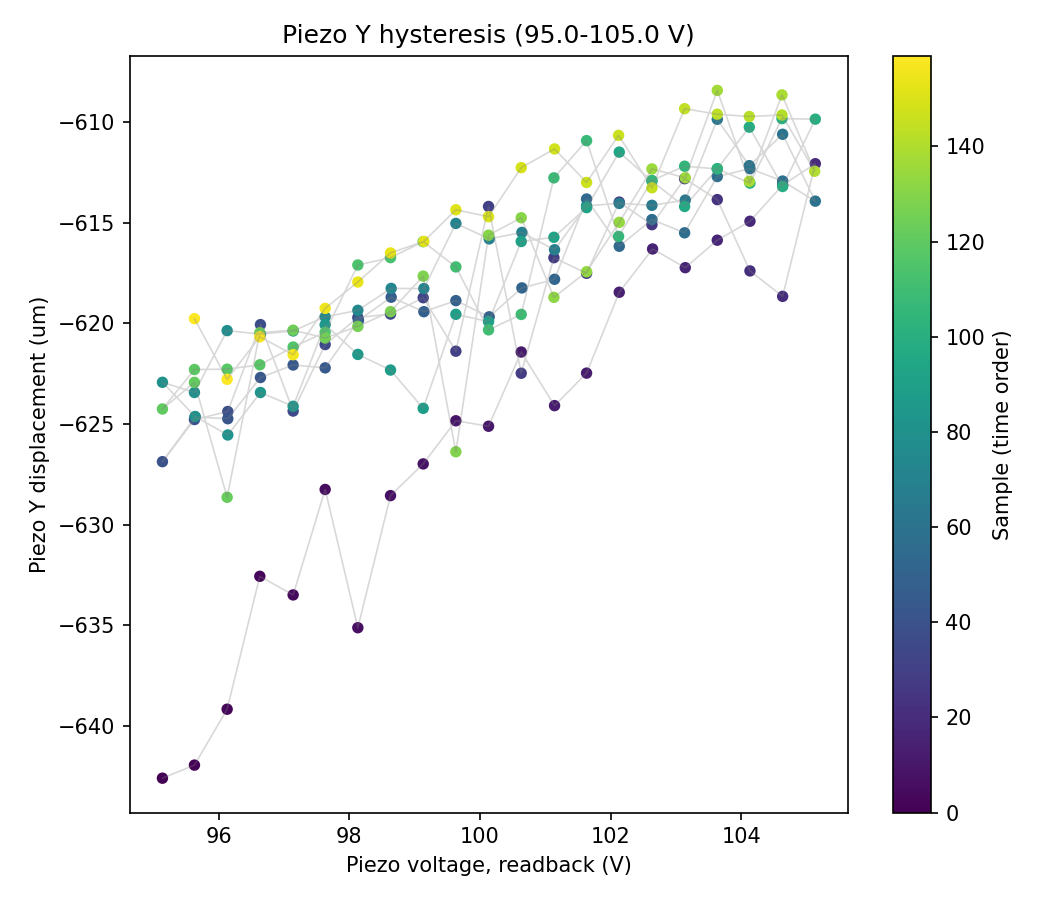

Values plotted in this chart, from the file beside it:
sample, timestamp, voltage_setpoint_V, voltage_readback_V, centroid_x_um, centroid_y_um, gaussfit_center_x_um, gaussfit_center_y_um, gaussfit_rating_x, gaussfit_rating_y, peak_intensity_counts, total_power_mW, points_per_ramp, n_cycles
0, 2026-07-15T11:30:52.256930, 95.0, 95.14, -454.3, 116, -642.6, 1210, 0.9703, 0.9651, 19.0, 7.275949036471058e-06, 20, 4
1, 2026-07-15T11:30:52.867134, 95.5, 95.63, -457.2, 113.6, -641.9, 1204, 0.9742, 0.9696, 18.0, 7.24959586288517e-06, 20, 4
2, 2026-07-15T11:30:53.478226, 96.0, 96.13, -454.5, 115.7, -639.2, 1206, 0.9755, 0.9678, 18.0, 7.2734186603979785e-06, 20, 4
3, 2026-07-15T11:30:54.057706, 96.5, 96.63, -446.7, 116.9, -632.6, 1208, 0.9724, 0.9663, 19.0, 7.285938551546936e-06, 20, 4
4, 2026-07-15T11:30:54.614636, 97.0, 97.14, -447, 113.4, -633.5, 1206, 0.9742, 0.9695, 18.0, 7.2659093961019565e-06, 20, 4
5, 2026-07-15T11:30:55.193478, 97.5, 97.63, -445.7, 114.6, -628.3, 1206, 0.9745, 0.9688, 19.0, 7.288242816625151e-06, 20, 4
6, 2026-07-15T11:30:55.720130, 98.0, 98.13, -444.6, 114.9, -635.1, 1206, 0.975, 0.9689, 18.0, 7.287077791545171e-06, 20, 4
7, 2026-07-15T11:30:56.267570, 98.5, 98.63, -454.1, 115.9, -628.6, 1205, 0.9744, 0.97, 18.0, 7.2537934592847005e-06, 20, 4
8, 2026-07-15T11:30:56.864081, 99.0, 99.13, -451.7, 112.4, -627, 1203, 0.9744, 0.9699, 18.0, 7.257642859797802e-06, 20, 4
9, 2026-07-15T11:30:57.388365, 99.5, 99.63, -445.8, 115.4, -624.8, 1208, 0.9721, 0.9679, 19.0, 7.2847738948035595e-06, 20, 4
10, 2026-07-15T11:30:57.896873, 100.0, 100.1, -447.9, 118.6, -625.1, 1205, 0.9755, 0.9696, 20.0, 7.2831424086684745e-06, 20, 4
11, 2026-07-15T11:30:58.460936, 100.5, 100.6, -448.2, 114.8, -621.4, 1204, 0.9744, 0.9695, 19.0, 7.2843515927527275e-06, 20, 4
12, 2026-07-15T11:30:58.985620, 101.0, 101.1, -445.1, 117.3, -624.1, 1201, 0.9727, 0.9702, 18.0, 7.269152242319139e-06, 20, 4
13, 2026-07-15T11:30:59.464090, 101.5, 101.6, -444.3, 112.9, -622.5, 1203, 0.9734, 0.9699, 19.0, 7.266202980079631e-06, 20, 4
14, 2026-07-15T11:30:59.958837, 102.0, 102.1, -447.9, 113.6, -618.5, 1204, 0.9743, 0.9703, 18.0, 7.263382511541191e-06, 20, 4
15, 2026-07-15T11:31:00.451731, 102.5, 102.6, -449.9, 115, -616.3, 1201, 0.9748, 0.9688, 18.0, 7.2604100809652086e-06, 20, 4
16, 2026-07-15T11:31:00.961836, 103.0, 103.1, -447.9, 112.5, -617.2, 1200, 0.9733, 0.9691, 18.0, 7.262559549529396e-06, 20, 4
17, 2026-07-15T11:31:01.456126, 103.5, 103.6, -442.6, 115.5, -615.9, 1206, 0.9747, 0.9699, 19.0, 7.270046194462988e-06, 20, 4
18, 2026-07-15T11:31:01.964903, 104.0, 104.1, -451, 113.6, -614.9, 1205, 0.9734, 0.9715, 18.0, 7.258446137918359e-06, 20, 4
19, 2026-07-15T11:31:02.459692, 104.5, 104.6, -443.3, 114.1, -613.1, 1200, 0.9748, 0.9685, 19.0, 7.270244155875408e-06, 20, 4
20, 2026-07-15T11:31:02.952427, 105.0, 105.1, -446.7, 113.4, -612.1, 1202, 0.9741, 0.9709, 18.0, 7.261551707595471e-06, 20, 4
21, 2026-07-15T11:31:03.423222, 104.5, 104.6, -451.1, 114.3, -618.7, 1209, 0.974, 0.9669, 18.0, 7.253436664663843e-06, 20, 4
22, 2026-07-15T11:31:03.955333, 104.0, 104.1, -445.1, 115.4, -617.4, 1204, 0.9742, 0.9686, 18.0, 7.266068951139992e-06, 20, 4
23, 2026-07-15T11:31:04.426760, 103.5, 103.6, -448.5, 111.8, -613.9, 1202, 0.9735, 0.9705, 18.0, 7.258197494714287e-06, 20, 4
24, 2026-07-15T11:31:04.960072, 103.0, 103.1, -447.9, 113.6, -612.8, 1208, 0.9653, 0.9672, 19.0, 7.259721365121122e-06, 20, 4
25, 2026-07-15T11:31:05.453074, 102.5, 102.6, -448.1, 115.9, -615.1, 1205, 0.9729, 0.9702, 18.0, 7.261864251207572e-06, 20, 4
26, 2026-07-15T11:31:05.961480, 102.0, 102.1, -443.6, 111.6, -614, 1204, 0.9755, 0.97, 19.0, 7.267677461596088e-06, 20, 4
27, 2026-07-15T11:31:06.455452, 101.5, 101.6, -447.2, 115.2, -617.5, 1203, 0.9741, 0.9697, 18.0, 7.260123108090251e-06, 20, 4
28, 2026-07-15T11:31:06.928172, 101.0, 101.1, -451.4, 111.8, -616.7, 1206, 0.9723, 0.9685, 19.0, 7.254398776015019e-06, 20, 4
29, 2026-07-15T11:31:07.458919, 100.5, 100.6, -442.7, 111.9, -622.5, 1204, 0.9754, 0.9698, 18.0, 7.2689926195753545e-06, 20, 4
30, 2026-07-15T11:31:07.953737, 100.0, 100.1, -445, 112.7, -614.2, 1206, 0.9749, 0.9699, 18.0, 7.262872136519891e-06, 20, 4
31, 2026-07-15T11:31:08.422508, 99.5, 99.63, -449.5, 114.7, -621.4, 1211, 0.9737, 0.9648, 18.0, 7.255628680296273e-06, 20, 4
32, 2026-07-15T11:31:08.916499, 99.0, 99.13, -453, 111.5, -618.7, 1203, 0.9747, 0.9699, 18.0, 7.2506657325885385e-06, 20, 4
33, 2026-07-15T11:31:09.411913, 98.5, 98.63, -446.6, 113.4, -619.5, 1211, 0.9684, 0.9662, 19.0, 7.2637653163434115e-06, 20, 4
34, 2026-07-15T11:31:09.888261, 98.0, 98.13, -443.1, 114.5, -619.7, 1207, 0.9736, 0.9701, 18.0, 7.271317072780803e-06, 20, 4
35, 2026-07-15T11:31:10.350980, 97.5, 97.63, -447.3, 112.6, -621.1, 1207, 0.9743, 0.9698, 18.0, 7.263586671591772e-06, 20, 4
36, 2026-07-15T11:31:10.821735, 97.0, 97.14, -443.5, 114.8, -624.4, 1207, 0.9724, 0.9675, 19.0, 7.271879140063921e-06, 20, 4
37, 2026-07-15T11:31:11.355253, 96.5, 96.64, -448.5, 114.2, -620.1, 1208, 0.9724, 0.9664, 19.0, 7.260346308234952e-06, 20, 4
38, 2026-07-15T11:31:11.825371, 96.0, 96.14, -440.7, 112.1, -624.4, 1204, 0.9747, 0.9704, 18.0, 7.2754122164810886e-06, 20, 4
39, 2026-07-15T11:31:12.358052, 95.5, 95.63, -452, 110.3, -624.8, 1204, 0.9749, 0.9709, 18.0, 7.2547811073440205e-06, 20, 4
40, 2026-07-15T11:31:12.850379, 95.0, 95.14, -449.8, 112.2, -626.9, 1203, 0.9736, 0.9704, 18.0, 7.2592303761263154e-06, 20, 4
41, 2026-07-15T11:31:13.360644, 95.5, 95.64, -455, 112.4, -624.7, 1202, 0.9753, 0.9717, 18.0, 7.252340905198332e-06, 20, 4
42, 2026-07-15T11:31:13.853304, 96.0, 96.14, -446.2, 116.3, -624.7, 1204, 0.974, 0.971, 18.0, 7.262757307082494e-06, 20, 4
43, 2026-07-15T11:31:14.380281, 96.5, 96.64, -456.9, 113.7, -622.7, 1204, 0.9746, 0.9691, 18.0, 7.247424767502234e-06, 20, 4
44, 2026-07-15T11:31:14.904312, 97.0, 97.14, -453.1, 111.1, -622.1, 1208, 0.97, 0.9678, 19.0, 7.252366386096464e-06, 20, 4
45, 2026-07-15T11:31:15.454124, 97.5, 97.63, -445, 111.6, -622.2, 1205, 0.9737, 0.9697, 18.0, 7.2646394629360265e-06, 20, 4
46, 2026-07-15T11:31:15.962829, 98.0, 98.14, -448.8, 115.4, -619.9, 1202, 0.9747, 0.9706, 19.0, 7.280974057545136e-06, 20, 4
47, 2026-07-15T11:31:16.473204, 98.5, 98.64, -443, 118.2, -618.7, 1205, 0.9741, 0.9707, 19.0, 7.294070736504913e-06, 20, 4
48, 2026-07-15T11:31:16.966312, 99.0, 99.14, -447.3, 115.8, -619.4, 1203, 0.9745, 0.9704, 19.0, 7.284217229052373e-06, 20, 4
49, 2026-07-15T11:31:17.491600, 99.5, 99.63, -452.5, 118.2, -618.9, 1205, 0.9752, 0.9717, 19.0, 7.280078761670262e-06, 20, 4
50, 2026-07-15T11:31:18.000485, 100.0, 100.1, -445.5, 115.4, -619.7, 1202, 0.9744, 0.9716, 19.0, 7.2877050895992875e-06, 20, 4
51, 2026-07-15T11:31:18.462481, 100.5, 100.6, -448.6, 118.3, -618.2, 1208, 0.969, 0.9669, 19.0, 7.283008067272172e-06, 20, 4
52, 2026-07-15T11:31:18.955581, 101.0, 101.1, -454.9, 116, -617.8, 1206, 0.9731, 0.9693, 19.0, 7.2701802967663115e-06, 20, 4
53, 2026-07-15T11:31:19.449699, 101.5, 101.6, -446.4, 117.6, -613.8, 1203, 0.9755, 0.9695, 19.0, 7.290611848466017e-06, 20, 4
54, 2026-07-15T11:31:19.960451, 102.0, 102.1, -454.1, 115.7, -616.2, 1204, 0.9749, 0.9708, 19.0, 7.2738211613565235e-06, 20, 4
55, 2026-07-15T11:31:20.454210, 102.5, 102.6, -443.4, 116.3, -614.9, 1205, 0.9702, 0.968, 19.0, 7.292193765889357e-06, 20, 4
56, 2026-07-15T11:31:20.963904, 103.0, 103.1, -444.1, 116.4, -615.5, 1207, 0.973, 0.9701, 19.0, 7.289311987018905e-06, 20, 4
57, 2026-07-15T11:31:21.457428, 103.5, 103.6, -444.2, 117, -612.7, 1204, 0.9748, 0.9694, 19.0, 7.288441273526739e-06, 20, 4
58, 2026-07-15T11:31:21.951381, 104.0, 104.1, -444.4, 116.3, -612.3, 1204, 0.9753, 0.9712, 19.0, 7.289222349945039e-06, 20, 4
59, 2026-07-15T11:31:22.459270, 104.5, 104.6, -445.9, 117.1, -612.9, 1205, 0.9764, 0.9701, 19.0, 7.288754974489541e-06, 20, 4
... 100 more rows
